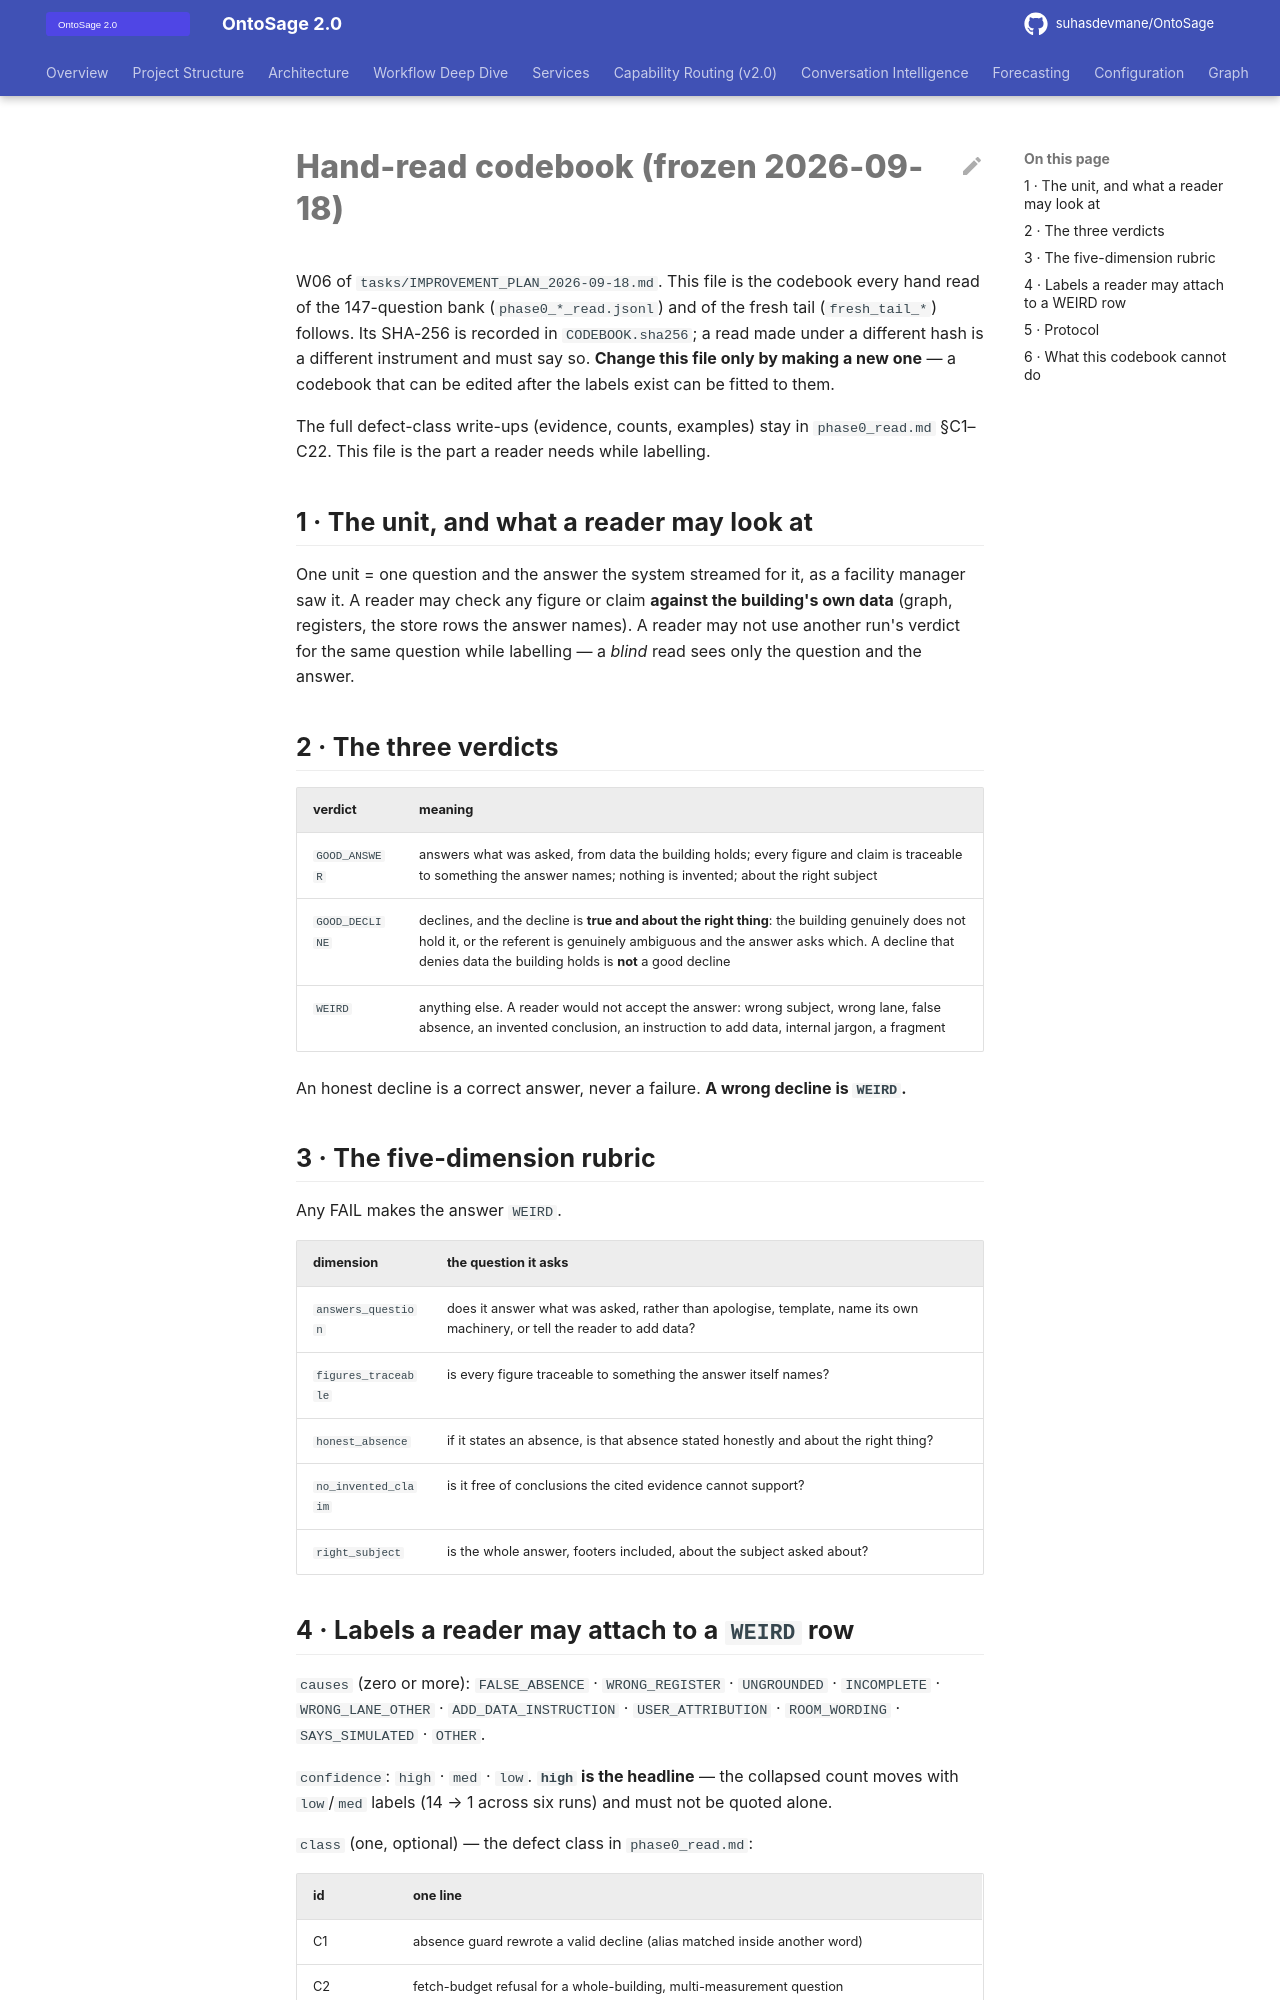

repository: suhasdevmane/OntoSage · page: phase0/CODEBOOK/index.html · generator: mkdocs

# Hand-read codebook (frozen 2026-09-18)

W06 of `tasks/IMPROVEMENT_PLAN_2026-09-18.md`. This file is the codebook every hand read of the
147-question bank (`phase0_*_read.jsonl`) and of the fresh tail (`fresh_tail_*`) follows. Its
SHA-256 is recorded in `CODEBOOK.sha256`; a read made under a different hash is a different
instrument and must say so. **Change this file only by making a new one** — a codebook that can
be edited after the labels exist can be fitted to them.

The full defect-class write-ups (evidence, counts, examples) stay in `phase0_read.md` §C1–C22.
This file is the part a reader needs while labelling.

## 1 · The unit, and what a reader may look at

One unit = one question and the answer the system streamed for it, as a facility manager saw it.
A reader may check any figure or claim **against the building's own data** (graph, registers, the
store rows the answer names). A reader may not use another run's verdict for the same question
while labelling — a *blind* read sees only the question and the answer.

## 2 · The three verdicts

| verdict | meaning |
|---|---|
| `GOOD_ANSWER` | answers what was asked, from data the building holds; every figure and claim is traceable to something the answer names; nothing is invented; about the right subject |
| `GOOD_DECLINE` | declines, and the decline is **true and about the right thing**: the building genuinely does not hold it, or the referent is genuinely ambiguous and the answer asks which. A decline that denies data the building holds is **not** a good decline |
| `WEIRD` | anything else. A reader would not accept the answer: wrong subject, wrong lane, false absence, an invented conclusion, an instruction to add data, internal jargon, a fragment |

An honest decline is a correct answer, never a failure. **A wrong decline is `WEIRD`.**

## 3 · The five-dimension rubric

Any FAIL makes the answer `WEIRD`.

| dimension | the question it asks |
|---|---|
| `answers_question` | does it answer what was asked, rather than apologise, template, name its own machinery, or tell the reader to add data? |
| `figures_traceable` | is every figure traceable to something the answer itself names? |
| `honest_absence` | if it states an absence, is that absence stated honestly and about the right thing? |
| `no_invented_claim` | is it free of conclusions the cited evidence cannot support? |
| `right_subject` | is the whole answer, footers included, about the subject asked about? |
